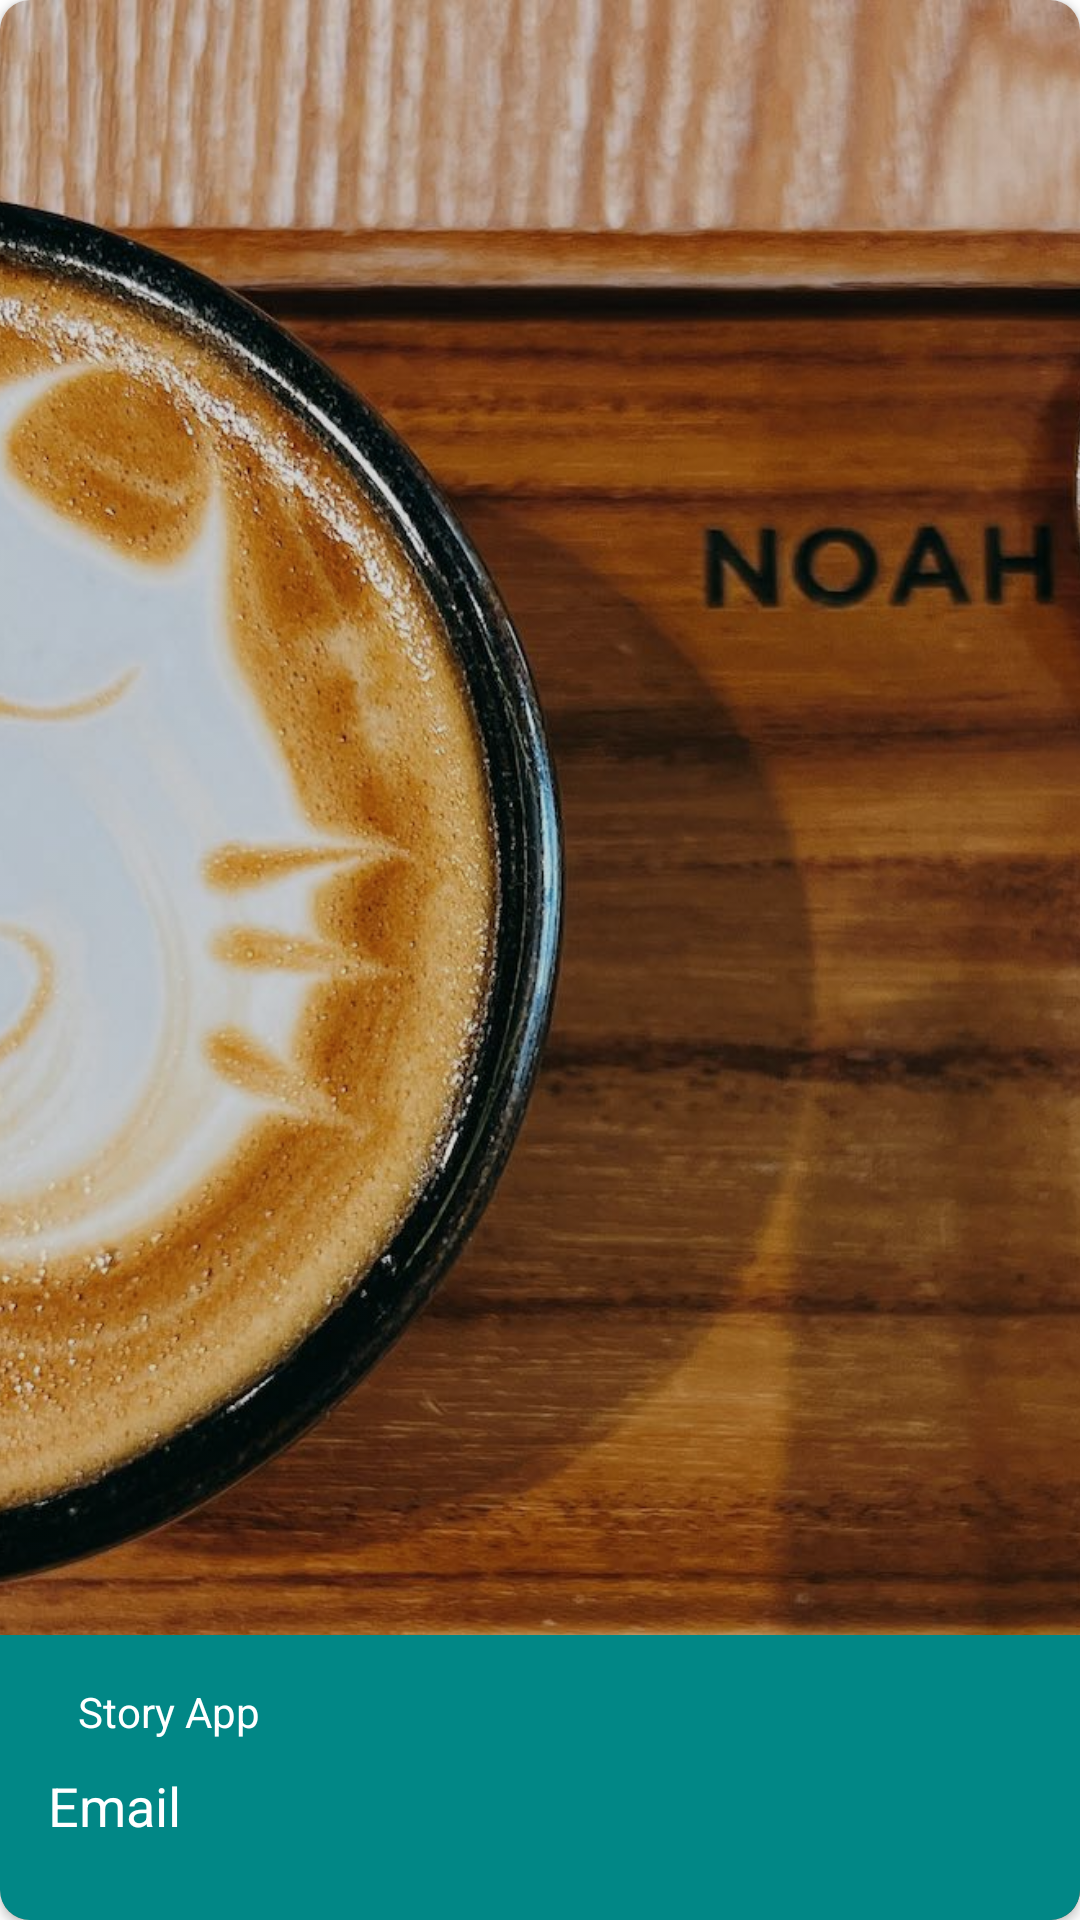

Android layout source for this screen:
<!-- AndroidManifest.xml: application theme Theme.StoryApp -->
<!-- res/layout/story_item.xml -->
<?xml version="1.0" encoding="utf-8"?>
<androidx.cardview.widget.CardView xmlns:android="http://schemas.android.com/apk/res/android"
    xmlns:app="http://schemas.android.com/apk/res-auto"
    android:layout_width="match_parent"
    android:layout_marginVertical="10dp"
    android:layout_marginHorizontal="16dp"
    app:cardCornerRadius="10dp"
    android:layout_height="220dp">

    <FrameLayout
        android:layout_width="match_parent"
        android:layout_height="match_parent" >

        <androidx.constraintlayout.utils.widget.ImageFilterView
            android:id="@+id/iv_thumbnail"
            android:layout_width="match_parent"
            android:layout_height="match_parent"
            android:contentDescription="@string/story_item_thumbnail"
            android:scaleType="centerCrop"
            android:src="@drawable/sample_thumbnail"
            app:brightness="0.85"
            app:layout_constraintBottom_toBottomOf="parent"
            app:layout_constraintEnd_toEndOf="parent"
            app:layout_constraintHorizontal_bias="0.5"
            app:layout_constraintStart_toStartOf="parent"
            app:layout_constraintTop_toTopOf="parent"
            app:layout_constraintVertical_bias="0.5"
            app:saturation="0.9" />

        <LinearLayout
            android:layout_width="match_parent"
            android:layout_height="95dp"
            android:layout_gravity="bottom"
            android:padding="16dp"
            android:background="@color/teal_700"
            android:orientation="vertical" >

            <TextView
                android:id="@+id/tv_username"
                android:layout_width="wrap_content"
                android:layout_height="wrap_content"
                android:text="@string/app_name"
                android:textColor="@color/white"
                android:background="@drawable/rounded_edit_text"
                android:backgroundTint="@color/black_50"
                android:paddingHorizontal="10dp"
                android:maxLines="1"
                android:ellipsize="end"
                android:maxWidth="200dp"
                android:textSize="14sp"/>

            <TextView
                android:id="@+id/tv_description"
                android:layout_width="match_parent"
                android:layout_height="match_parent"
                android:text="@string/hint_email"
                android:textColor="@color/white"
                android:gravity="center_vertical"
                android:textSize="18sp"
                android:ellipsize="end"
                android:maxLines="2"/>

        </LinearLayout>

    </FrameLayout>

</androidx.cardview.widget.CardView>
<!-- resources referenced by this layout -->
<resources>
  <color name="black_50">#0F000000</color>
  <color name="teal_700">#FF018786</color>
  <color name="white">#FFFFFFFF</color>
  <!-- drawable sample_thumbnail: jpeg bitmap (drawable, 285991 bytes) -->
  <string name="app_name">Story App</string>
  <string name="hint_email">Email</string>
  <string name="story_item_thumbnail">Story Item Thumbnail</string>
  <style name="Theme.StoryApp" parent="Theme.MaterialComponents.DayNight.DarkActionBar">
          
          <item name="colorPrimary">@color/teal_700</item>
          <item name="colorPrimaryVariant">@color/teal_200</item>
          <item name="colorOnPrimary">@color/white</item>
          
          <item name="colorSecondary">@color/teal_200</item>
          <item name="colorSecondaryVariant">@color/teal_700</item>
          <item name="colorOnSecondary">@color/black</item>
          
          <item name="android:statusBarColor">?attr/colorPrimary</item>
          
      </style>
  <color name="teal_200">#FF03DAC5</color>
  <color name="black">#FF000000</color>
</resources>
